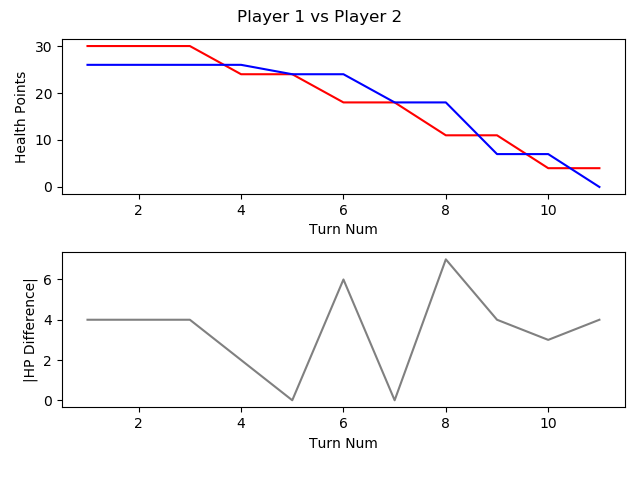

Data behind this chart, as committed beside it:
, TURN_NO, P1_HEALTH, P2_HEALTH, CURRENT_PLAYER, AMOUNTHEALEDTHISTURN, NUMATTACKSTHISTURN, NUMCARDSDRAWNTHISTURN, NUMCARDSPLAYEDTHISTURN, NUMCARDSTODRAW, NUMELEMENTALSPLAYEDLASTTURN, NUMELEMENTALSPLAYEDTHISTURN, NUMFRIENDLYMINIONSTHATATTACKEDTHISTURN, NUMFRIENDLYMINIONSTHATDIEDTHISTURN, NUMMINIONSPLAYEDTHISTURN, NUMMINIONSPLAYERKILLEDTHISTURN, NUMOPTIONSPLAYEDTHISTURN, NUMSECRETSPLAYEDTHISGAME, NUMSPELLSPLAYEDTHISGAME, NUMTIMESHEROPOWERUSEDTHISGAME, REMAININGMANA, TOTALMANASPENTTHISGAME, USEDMANATHISTURN
1, 1, 30, 26, P1 FitzVonGerald, 0, 0, 1, 1, 0, 0, 0, 0, 0, 0, 0, 1, 0, 1, 0, 0, 1, 1.0
2, 2, 30, 26, P2 RehHausZuckFuchs, 0, 0, 1, 2, 0, 0, 0, 0, 0, 1, 0, 2, 0, 1, 0, 0, 2, 
3, 3, 30, 26, P1 FitzVonGerald, 0, 0, 1, 1, 0, 0, 0, 0, 0, 1, 0, 1, 0, 1, 0, 0, 3, 2.0
4, 4, 24, 26, P2 RehHausZuckFuchs, 0, 0, 1, 2, 0, 0, 0, 1, 0, 2, 0, 3, 0, 1, 0, 0, 4, 
5, 5, 24, 24, P1 FitzVonGerald, 0, 0, 1, 1, 0, 0, 0, 1, 0, 1, 0, 2, 0, 1, 0, 0, 6, 3.0
6, 6, 18, 24, P2 RehHausZuckFuchs, 0, 0, 1, 1, 0, 0, 0, 3, 0, 1, 0, 4, 0, 1, 0, 0, 7, 3.0
7, 7, 18, 18, P1 FitzVonGerald, 0, 0, 1, 2, 0, 0, 0, 3, 0, 1, 0, 5, 0, 2, 0, 2, 8, 
8, 8, 11, 18, P2 RehHausZuckFuchs, 0, 0, 1, 2, 0, 0, 0, 4, 0, 2, 0, 6, 0, 1, 0, 2, 9, 
9, 9, 11, 7, P1 FitzVonGerald, 0, 0, 1, 1, 0, 0, 0, 4, 0, 1, 0, 5, 0, 2, 0, 4, 9, 1.0
10, 10, 4, 7, P2 RehHausZuckFuchs, 0, 0, 1, 1, 0, 0, 0, 4, 0, 1, 0, 5, 0, 1, 0, 4, 10, 1.0
11, 11, 4, 0, P1 FitzVonGerald, 0, 0, 1, 0, 0, 0, 0, 3, 0, 0, 0, 3, 0, 2, 0, 6, 9, 0.0
